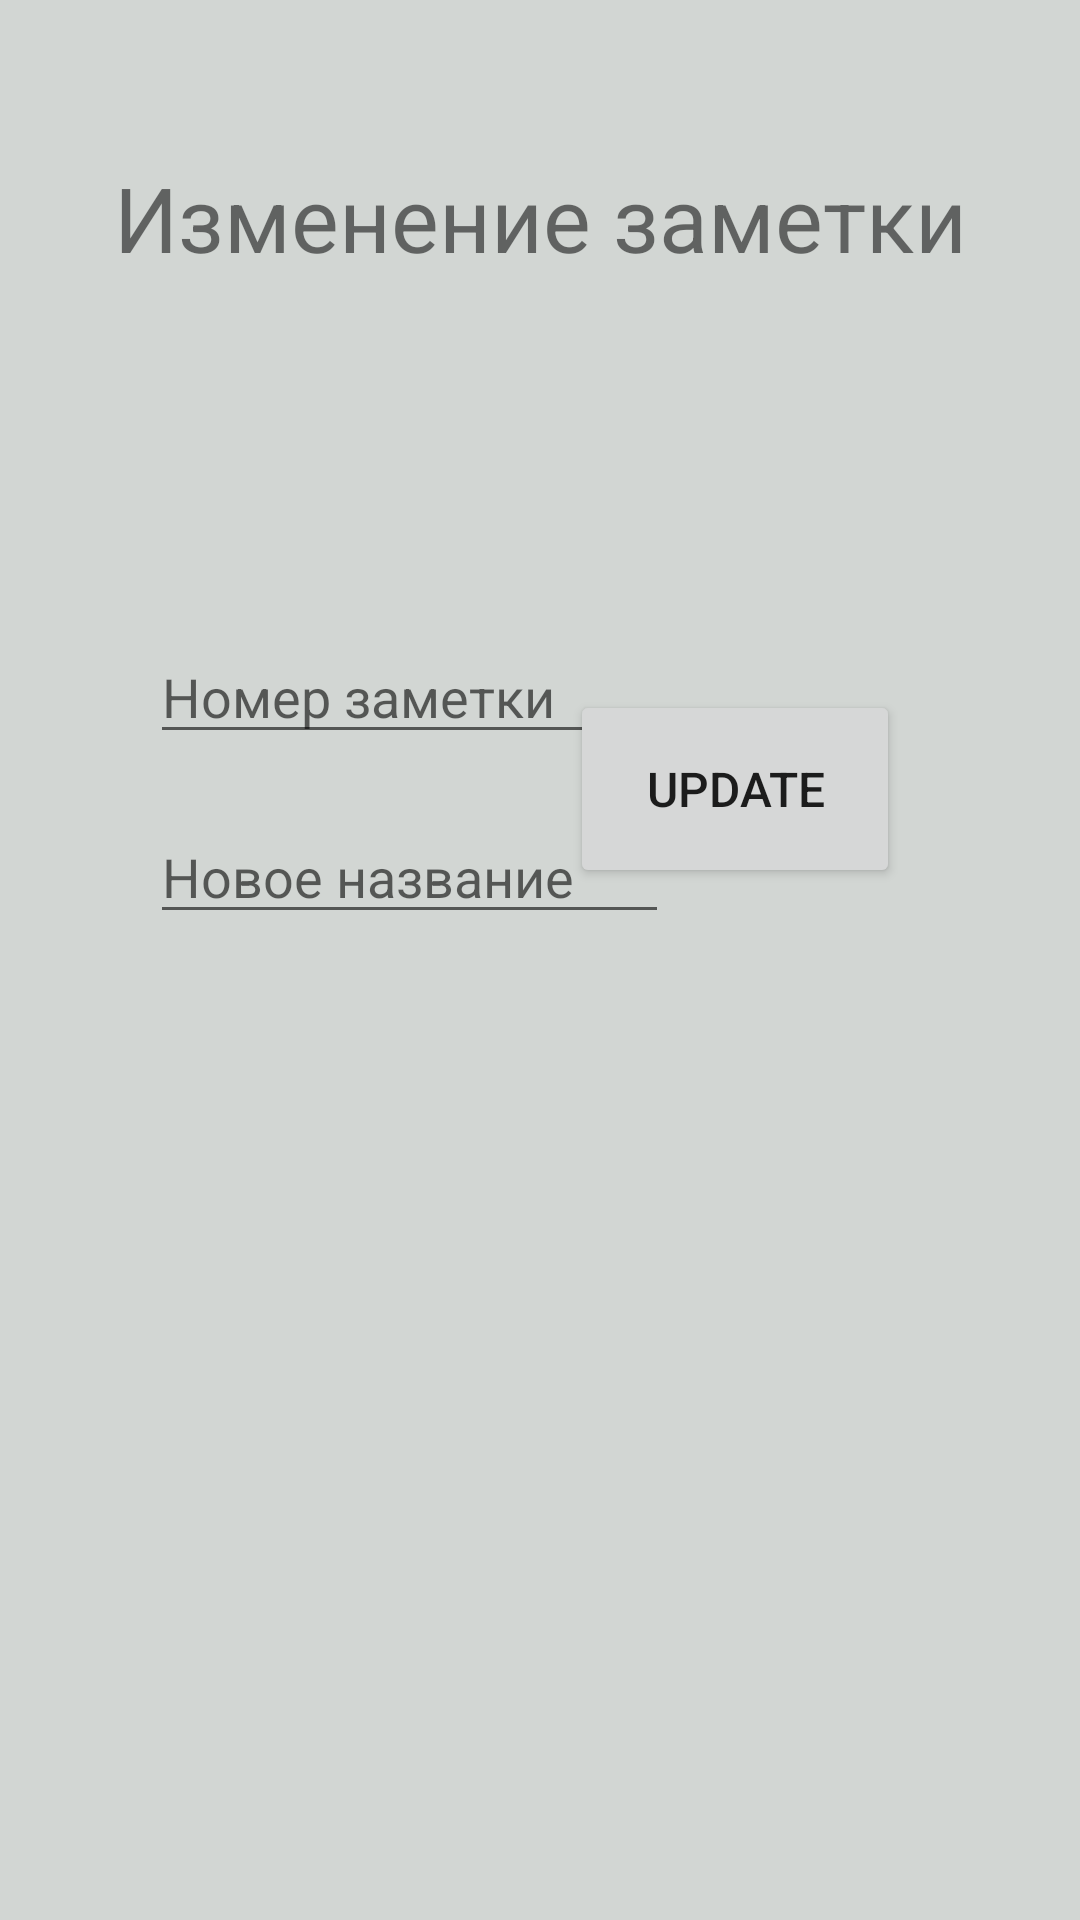

This screen was rendered from an Android layout file. Write that file and the resources it references.
<!-- AndroidManifest.xml: application theme Theme.LAB1_Calcularor -->
<!-- res/layout/fragment_update.xml -->
<?xml version="1.0" encoding="utf-8"?>
<FrameLayout xmlns:android="http://schemas.android.com/apk/res/android"
    xmlns:tools="http://schemas.android.com/tools"
    android:layout_width="match_parent"
    android:layout_height="match_parent"
    android:background="#d2d6d3"
    tools:context=".fragments.UpdateFragment">

    <TextView
        android:id="@+id/textView"
        android:layout_width="match_parent"
        android:layout_height="145dp"
        android:textSize="30dp"
        android:text="Изменение заметки"
        android:gravity="center"/>

    <Button
        android:id="@+id/buttonUpdateNote"
        android:layout_width="110dp"
        android:layout_height="66dp"
        android:textSize="16dp"
        android:layout_gravity="top|end"
        android:layout_marginTop="230dp"
        android:layout_marginRight="60dp"
        android:text="Update" />

    <EditText
        android:id="@+id/updateID"
        android:layout_width="173dp"
        android:layout_height="wrap_content"
        android:layout_marginLeft="50dp"
        android:layout_marginTop="270dp"
        android:hint="Новое название"
        android:inputType="text"></EditText>

    <EditText
        android:id="@+id/updateName"
        android:layout_width="173dp"
        android:layout_height="wrap_content"
        android:layout_marginTop="210dp"
        android:layout_marginLeft="50dp"
        android:hint="Номер заметки"
        android:inputType="number"
        ></EditText>

</FrameLayout>
<!-- resources referenced by this layout -->
<resources>
  <style name="Theme.LAB1_Calcularor" parent="Base.Theme.LAB1_Calcularor" />
  <style name="Base.Theme.LAB1_Calcularor" parent="Theme.AppCompat.Light.NoActionBar">
          
          
      </style>
</resources>
